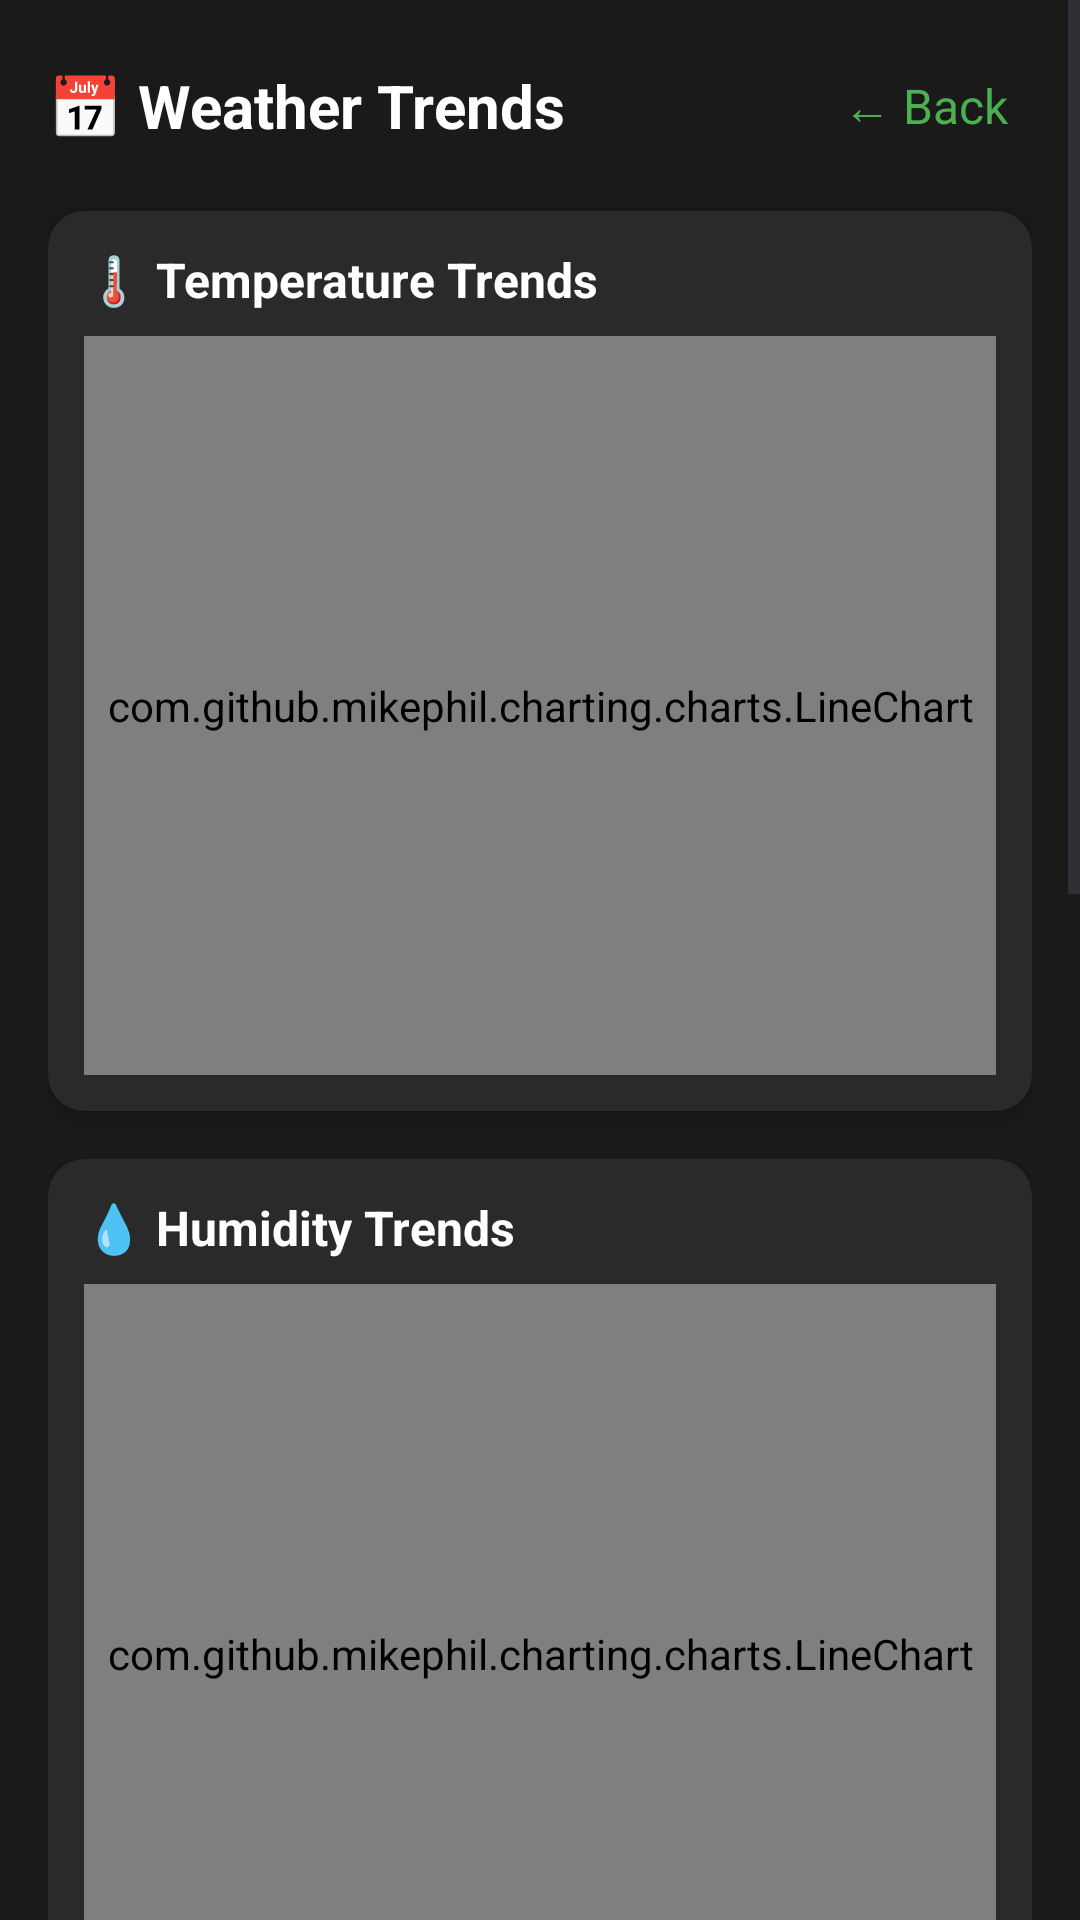

Produce the Android XML layout that renders to this screen, including the resource entries it uses.
<!-- AndroidManifest.xml: activity theme Theme.SecurityApp -->
<!-- res/layout/activity_weather_graphs.xml -->
<?xml version="1.0" encoding="utf-8"?>
<ScrollView xmlns:android="http://schemas.android.com/apk/res/android"
    xmlns:app="http://schemas.android.com/apk/res-auto"
    android:layout_width="match_parent"
    android:layout_height="match_parent"
    android:background="#1a1a1a">

    <LinearLayout
        android:layout_width="match_parent"
        android:layout_height="wrap_content"
        android:orientation="vertical"
        android:padding="16dp">

        
        <LinearLayout
            android:layout_width="match_parent"
            android:layout_height="wrap_content"
            android:orientation="horizontal"
            android:gravity="center_vertical"
            android:layout_marginBottom="16dp">

            <TextView
                android:id="@+id/dateTitle"
                android:layout_width="0dp"
                android:layout_weight="1"
                android:layout_height="wrap_content"
                android:text="@string/weather_trends_label"
                android:textSize="20sp"
                android:textColor="#ffffff"
                android:textStyle="bold" />

            <TextView
                android:id="@+id/returnButton"
                android:layout_width="wrap_content"
                android:layout_height="wrap_content"
                android:text="@string/back_button"
                android:textSize="16sp"
                android:textColor="#4CAF50"
                android:padding="8dp"
                android:background="?android:attr/selectableItemBackground" />

        </LinearLayout>

        
        <androidx.cardview.widget.CardView
            android:layout_width="match_parent"
            android:layout_height="300dp"
            android:layout_marginBottom="16dp"
            app:cardBackgroundColor="#2a2a2a"
            app:cardCornerRadius="12dp"
            app:cardElevation="4dp">

            <LinearLayout
                android:layout_width="match_parent"
                android:layout_height="match_parent"
                android:orientation="vertical"
                android:padding="12dp">

                <TextView
                    android:layout_width="wrap_content"
                    android:layout_height="wrap_content"
                    android:text="@string/temperature_trends"
                    android:textSize="16sp"
                    android:textColor="#ffffff"
                    android:textStyle="bold"
                    android:layout_marginBottom="8dp" />

                <com.github.mikephil.charting.charts.LineChart
                    android:id="@+id/temperatureChart"
                    android:layout_width="match_parent"
                    android:layout_height="0dp"
                    android:layout_weight="1" />

            </LinearLayout>

        </androidx.cardview.widget.CardView>

        
        <androidx.cardview.widget.CardView
            android:layout_width="match_parent"
            android:layout_height="300dp"
            android:layout_marginBottom="16dp"
            app:cardBackgroundColor="#2a2a2a"
            app:cardCornerRadius="12dp"
            app:cardElevation="4dp">

            <LinearLayout
                android:layout_width="match_parent"
                android:layout_height="match_parent"
                android:orientation="vertical"
                android:padding="12dp">

                <TextView
                    android:layout_width="wrap_content"
                    android:layout_height="wrap_content"
                    android:text="@string/humidity_trends"
                    android:textSize="16sp"
                    android:textColor="#ffffff"
                    android:textStyle="bold"
                    android:layout_marginBottom="8dp" />

                <com.github.mikephil.charting.charts.LineChart
                    android:id="@+id/humidityChart"
                    android:layout_width="match_parent"
                    android:layout_height="0dp"
                    android:layout_weight="1" />

            </LinearLayout>

        </androidx.cardview.widget.CardView>

        
        <androidx.cardview.widget.CardView
            android:layout_width="match_parent"
            android:layout_height="300dp"
            android:layout_marginBottom="16dp"
            app:cardBackgroundColor="#2a2a2a"
            app:cardCornerRadius="12dp"
            app:cardElevation="4dp">

            <LinearLayout
                android:layout_width="match_parent"
                android:layout_height="match_parent"
                android:orientation="vertical"
                android:padding="12dp">

                <TextView
                    android:layout_width="wrap_content"
                    android:layout_height="wrap_content"
                    android:text="@string/wind_speed_trends"
                    android:textSize="16sp"
                    android:textColor="#ffffff"
                    android:textStyle="bold"
                    android:layout_marginBottom="8dp" />

                <com.github.mikephil.charting.charts.LineChart
                    android:id="@+id/windChart"
                    android:layout_width="match_parent"
                    android:layout_height="0dp"
                    android:layout_weight="1" />

            </LinearLayout>

        </androidx.cardview.widget.CardView>

        
        <androidx.cardview.widget.CardView
            android:layout_width="match_parent"
            android:layout_height="300dp"
            android:layout_marginBottom="16dp"
            app:cardBackgroundColor="#2a2a2a"
            app:cardCornerRadius="12dp"
            app:cardElevation="4dp">

            <LinearLayout
                android:layout_width="match_parent"
                android:layout_height="match_parent"
                android:orientation="vertical"
                android:padding="12dp">

                <TextView
                    android:layout_width="wrap_content"
                    android:layout_height="wrap_content"
                    android:text="@string/wind_direction"
                    android:textSize="16sp"
                    android:textColor="#ffffff"
                    android:textStyle="bold"
                    android:layout_marginBottom="8dp" />

                <com.github.mikephil.charting.charts.LineChart
                    android:id="@+id/windDirectionChart"
                    android:layout_width="match_parent"
                    android:layout_height="0dp"
                    android:layout_weight="1" />

            </LinearLayout>

        </androidx.cardview.widget.CardView>

        
        <TextView
            android:layout_width="wrap_content"
            android:layout_height="wrap_content"
            android:text="@string/data_source"
            android:textSize="12sp"
            android:textColor="#888888"
            android:layout_gravity="center"
            android:layout_marginTop="8dp" />

    </LinearLayout>

</ScrollView>
<!-- resources referenced by this layout -->
<resources>
  <string name="back_button">← Back</string>
  <string name="data_source">📊 Data source: Google Sheets (Last 24 hours)</string>
  <string name="humidity_trends">💧 Humidity Trends</string>
  <string name="temperature_trends">🌡️ Temperature Trends</string>
  <string name="weather_trends_label">📅 Weather Trends</string>
  <string name="wind_direction">🧭 Wind Direction</string>
  <string name="wind_speed_trends">🌪️ Wind Speed Trends</string>
  <style name="Theme.SecurityApp" parent="Theme.Material3.DayNight">
          
          <item name="colorPrimary">@color/purple_500</item>
          <item name="colorPrimaryVariant">@color/purple_700</item>
          <item name="colorOnPrimary">@color/white</item>
          
          <item name="colorSecondary">@color/teal_200</item>
          <item name="colorSecondaryVariant">@color/teal_700</item>
          <item name="colorOnSecondary">@color/black</item>
          
          <item name="android:statusBarColor" tools:targetApi="l">?attr/colorPrimaryVariant</item>
          
      </style>
  <!-- not gathered from this repository: default colours our renderer supplied (Android Studio template values) -->
  <color name="purple_500">#FF6200EE</color>
  <color name="purple_700">#FF3700B3</color>
  <color name="teal_200">#FF03DAC5</color>
  <color name="teal_700">#FF018786</color>
  <color name="black">#FF000000</color>
  <color name="white">#FFFFFFFF</color>
</resources>
